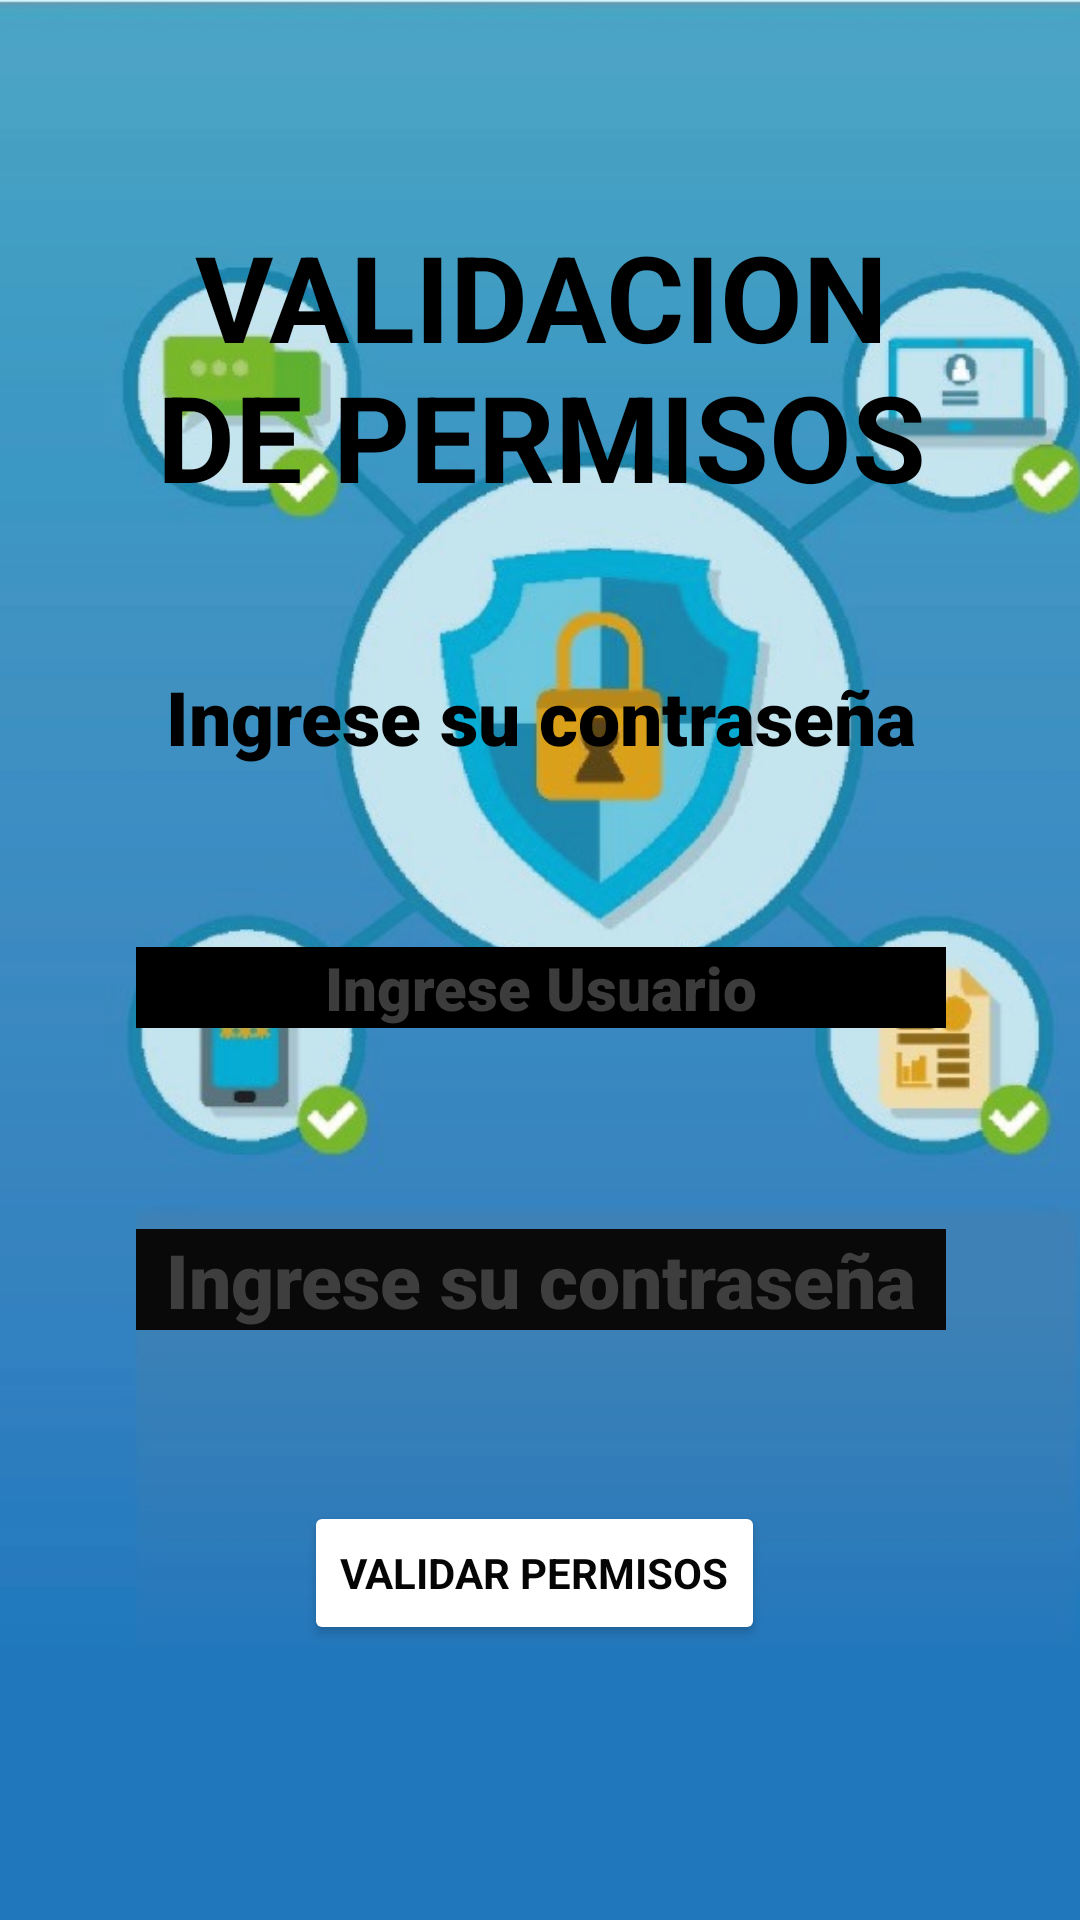

Reconstruct the res/layout file that produces this screen, plus the resources it refers to.
<!-- AndroidManifest.xml: application theme Theme.ProyectoSwiftOrder -->
<!-- res/layout/activity_validar_password.xml -->
<?xml version="1.0" encoding="utf-8"?>
<androidx.constraintlayout.widget.ConstraintLayout xmlns:android="http://schemas.android.com/apk/res/android"
    xmlns:app="http://schemas.android.com/apk/res-auto"
    xmlns:tools="http://schemas.android.com/tools"
    android:layout_width="match_parent"
    android:layout_height="match_parent"
    tools:context=".ValidarPassword">

    <ImageView
        android:layout_width="404dp"
        android:layout_height="821dp"
        android:alpha="10"
        android:foreground="@drawable/seguridad"
        android:scaleType="centerCrop"
        android:src="@drawable/seguridad" />

    <LinearLayout
        android:id="@+id/linearLayout"
        android:layout_width="378dp"
        android:layout_height="519dp"
        android:orientation="vertical"
        android:paddingStart="50dp"
        android:paddingEnd="50dp"
        app:layout_constraintBottom_toBottomOf="parent"
        app:layout_constraintEnd_toEndOf="parent"
        app:layout_constraintHorizontal_bias="0.515"
        app:layout_constraintStart_toStartOf="parent"
        app:layout_constraintTop_toTopOf="parent"
        app:layout_constraintVertical_bias="0.594"
        tools:ignore="MissingConstraints">

        <TextView
            android:id="@+id/textView4"
            android:layout_width="wrap_content"
            android:layout_height="wrap_content"
            android:text="VALIDACION DE PERMISOS"
            android:textAlignment="center"
            android:textColor="@color/black"
            android:textSize="40sp"
            android:textStyle="bold" />

        <TextView
            android:id="@+id/textView"
            android:layout_width="match_parent"
            android:layout_height="wrap_content"
            android:fontFamily="sans-serif-black"
            android:text="Ingrese su contraseña"
            android:textAlignment="center"
            android:textColor="@color/design_default_color_on_secondary"
            android:textSize="25dp"
            android:translationY="50dp" />

        <EditText
            android:id="@+id/etUser1"
            android:layout_width="match_parent"
            android:layout_height="wrap_content"
            android:backgroundTint="@color/black"
            android:backgroundTintMode="add"
            android:ems="10"
            android:fontFamily="sans-serif-black"
            android:hint="Ingrese Usuario"
            android:inputType="text"
            android:textAlignment="center"
            android:textColor="@color/black"
            android:textColorHint="#3C3C3C"
            android:textSize="20sp"
            android:translationY="100dp" />

        <EditText
            android:id="@+id/etPass1"
            android:layout_width="match_parent"
            android:layout_height="wrap_content"
            android:backgroundTint="#090909"
            android:backgroundTintMode="add"
            android:ems="10"
            android:fontFamily="sans-serif-black"
            android:hint="Ingrese su contraseña"
            android:inputType="textPassword"
            android:textAlignment="center"
            android:textColor="#070707"
            android:textColorHint="#3E3E3E"
            android:textSize="25sp"
            android:translationY="150dp" />

        <Button
            android:id="@+id/btnValidar"
            android:layout_width="wrap_content"
            android:layout_height="wrap_content"
            android:backgroundTint="#ffffff"
            android:text="VALIDAR PERMISOS"
            android:textAlignment="center"
            android:textAppearance="@style/TextAppearance.AppCompat.Small"
            android:textColor="#050505"
            android:textColorHighlight="#050505"
            android:textColorHint="#050505"
            android:textColorLink="#050505"
            android:textStyle="normal|bold"
            android:translationX="60dp"
            android:translationY="200dp" />

    </LinearLayout>

</androidx.constraintlayout.widget.ConstraintLayout>
<!-- resources referenced by this layout -->
<resources>
  <color name="black">#FF000000</color>
  <!-- drawable seguridad: jpeg bitmap (drawable, 88127 bytes) -->
  <style name="Theme.ProyectoSwiftOrder" parent="Base.Theme.ProyectoSwiftOrder" />
  <style name="Base.Theme.ProyectoSwiftOrder" parent="Theme.Material3.DayNight.NoActionBar">
          
          
      </style>
</resources>
